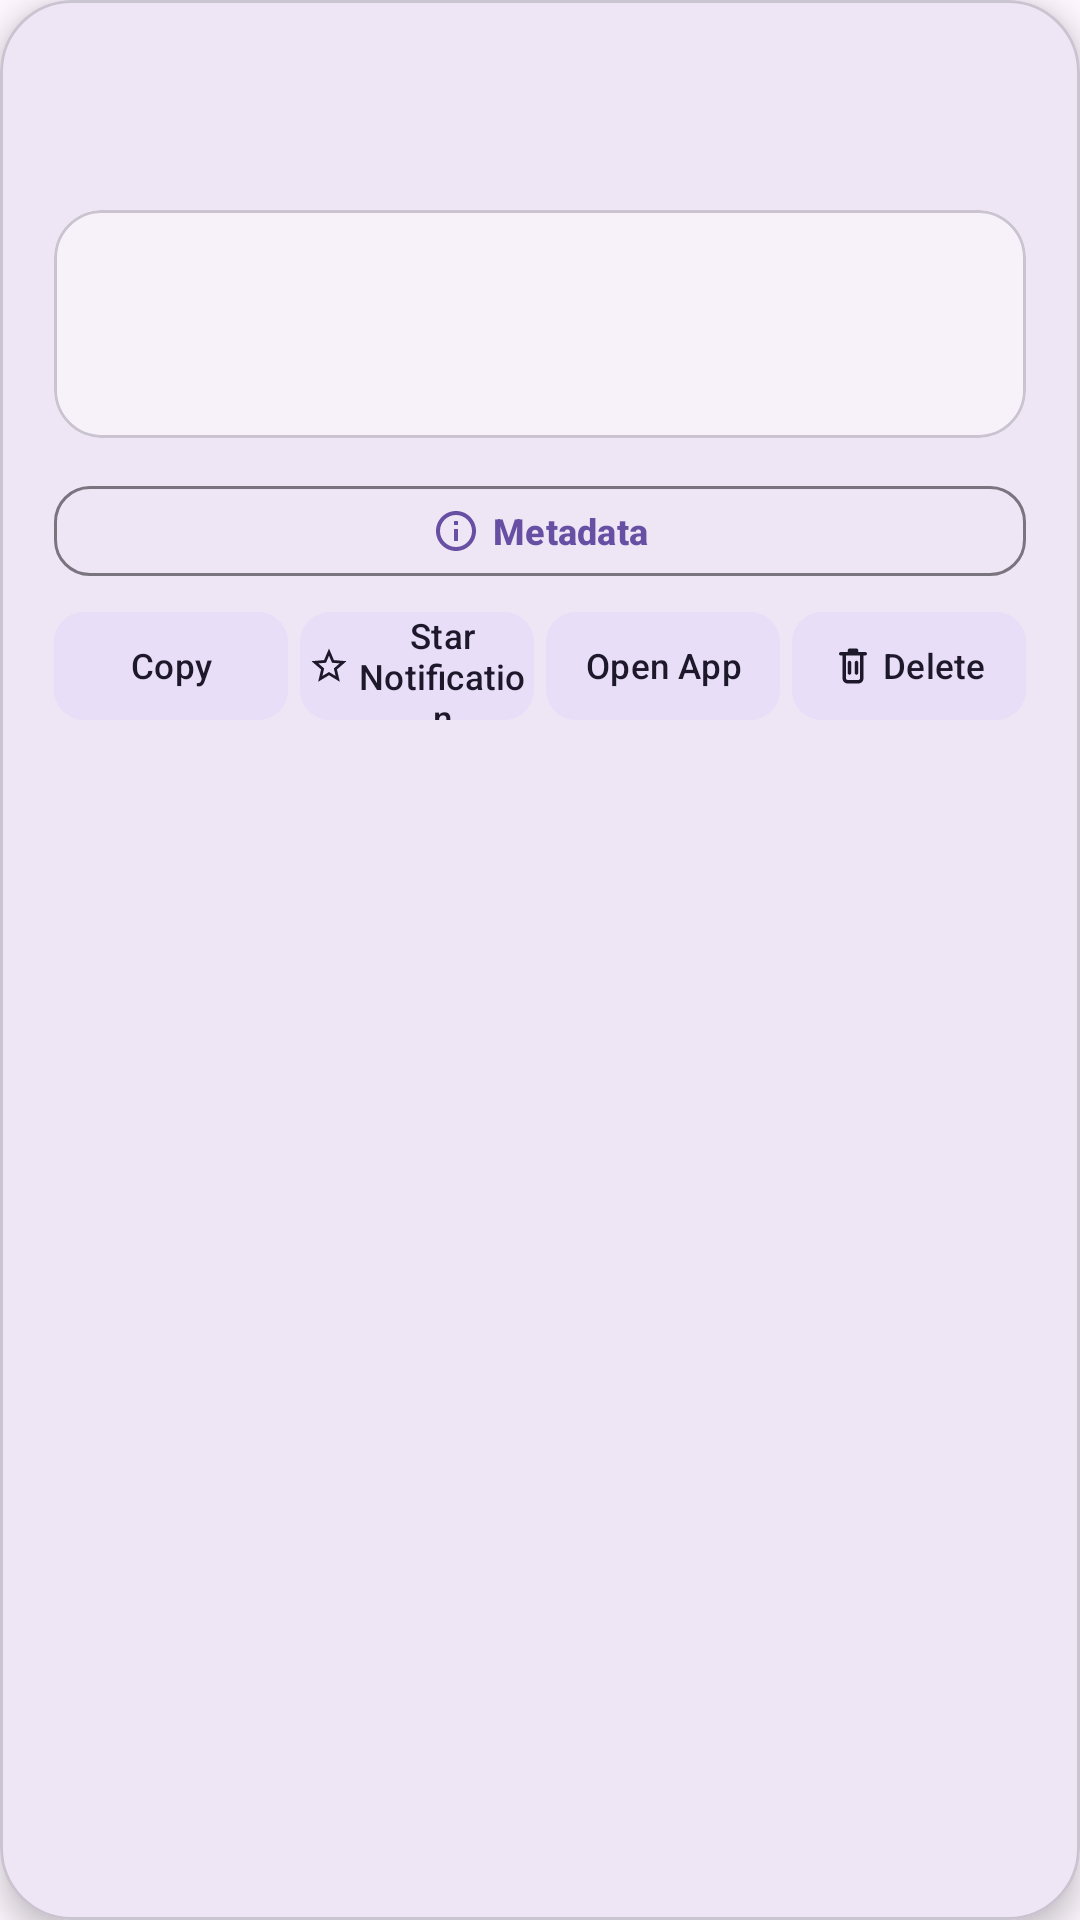

Layout XML and referenced resources for this Android screen:
<!-- AndroidManifest.xml: application theme Theme.NotiVault -->
<!-- res/layout/dialog_notification_detail.xml -->
<?xml version="1.0" encoding="utf-8"?>
<com.google.android.material.card.MaterialCardView
    xmlns:android="http://schemas.android.com/apk/res/android"
    xmlns:app="http://schemas.android.com/apk/res-auto"
    android:layout_width="match_parent"
    android:layout_height="wrap_content"
    app:cardCornerRadius="24dp"
    app:cardElevation="6dp"
    app:strokeWidth="1dp"
    app:strokeColor="?attr/colorOutlineVariant"
    app:cardBackgroundColor="?attr/colorSurface">

    <androidx.core.widget.NestedScrollView
        android:layout_width="match_parent"
        android:layout_height="wrap_content">

        <LinearLayout
            android:layout_width="match_parent"
            android:layout_height="wrap_content"
            android:orientation="vertical"
            android:paddingHorizontal="18dp"
            android:paddingTop="18dp"
            android:paddingBottom="20dp">

            
            <LinearLayout
                android:layout_width="match_parent"
                android:layout_height="wrap_content"
                android:orientation="horizontal"
                android:gravity="center_vertical">

                <ImageView
                    android:id="@+id/iv_detail_app_icon"
                    android:layout_width="40dp"
                    android:layout_height="40dp"
                    android:scaleType="centerCrop"
                    android:importantForAccessibility="no"
                    android:src="@android:drawable/sym_def_app_icon" />

                <LinearLayout
                    android:layout_width="0dp"
                    android:layout_height="wrap_content"
                    android:layout_weight="1"
                    android:orientation="vertical"
                    android:layout_marginStart="12dp">

                    <TextView
                        android:id="@+id/tv_detail_app_name"
                        android:layout_width="wrap_content"
                        android:layout_height="wrap_content"
                        android:textAppearance="@style/TextAppearance.Material3.TitleMedium"
                        android:textColor="?attr/colorPrimary"
                        android:textStyle="bold"
                        android:maxLines="1"
                        android:ellipsize="end" />

                    <TextView
                        android:id="@+id/tv_detail_sub_info"
                        android:layout_width="wrap_content"
                        android:layout_height="wrap_content"
                        android:textAppearance="@style/TextAppearance.Material3.LabelSmall"
                        android:textColor="?attr/colorOnSurfaceVariant"
                        android:maxLines="1"
                        android:ellipsize="end" />

                </LinearLayout>

                <ImageButton
                    android:id="@+id/btn_detail_close"
                    android:layout_width="36dp"
                    android:layout_height="36dp"
                    android:background="@drawable/bg_button_circle_ripple"
                    android:src="@drawable/ic_close"
                    app:tint="?attr/colorOnSurfaceVariant"
                    android:contentDescription="@string/close" />

            </LinearLayout>

            
            <com.google.android.material.card.MaterialCardView
                android:layout_width="match_parent"
                android:layout_height="wrap_content"
                android:layout_marginTop="12dp"
                app:cardCornerRadius="16dp"
                app:cardElevation="0dp"
                app:strokeWidth="1dp"
                app:strokeColor="?attr/colorOutlineVariant"
                app:cardBackgroundColor="?attr/colorSurfaceContainerLow">

                <LinearLayout
                    android:layout_width="match_parent"
                    android:layout_height="wrap_content"
                    android:orientation="vertical"
                    android:padding="16dp">

                    
                    <TextView
                        android:id="@+id/tv_detail_title"
                        android:layout_width="match_parent"
                        android:layout_height="wrap_content"
                        android:textAppearance="@style/TextAppearance.Material3.TitleSmall"
                        android:textColor="?attr/colorOnSurface"
                        android:textStyle="bold"
                        android:textIsSelectable="true" />

                    
                    <TextView
                        android:id="@+id/tv_detail_text"
                        android:layout_width="match_parent"
                        android:layout_height="wrap_content"
                        android:layout_marginTop="6dp"
                        android:textAppearance="@style/TextAppearance.Material3.BodyMedium"
                        android:textColor="?attr/colorOnSurface"
                        android:lineSpacingMultiplier="1.2"
                        android:textIsSelectable="true" />

                    
                    <TextView
                        android:id="@+id/tv_detail_duplicate_count"
                        android:layout_width="wrap_content"
                        android:layout_height="wrap_content"
                        android:layout_marginTop="10dp"
                        android:background="@drawable/bg_widget_pill"
                        android:paddingHorizontal="8dp"
                        android:paddingVertical="3dp"
                        android:textAppearance="@style/TextAppearance.Material3.LabelSmall"
                        android:textColor="?attr/colorPrimary"
                        android:textStyle="bold"
                        android:visibility="gone" />

                </LinearLayout>

            </com.google.android.material.card.MaterialCardView>

            
            <LinearLayout
                android:id="@+id/layout_detail_media"
                android:layout_width="match_parent"
                android:layout_height="wrap_content"
                android:layout_marginTop="12dp"
                android:orientation="vertical"
                android:visibility="gone" />

            
            <com.google.android.material.button.MaterialButton
                android:id="@+id/btn_detail_metadata"
                android:layout_width="match_parent"
                android:layout_height="38dp"
                android:layout_marginTop="12dp"
                android:text="@string/btn_metadata"
                android:textSize="12sp"
                android:textStyle="bold"
                app:icon="@drawable/ic_info"
                app:iconSize="16dp"
                app:iconGravity="textStart"
                app:cornerRadius="12dp"
                style="@style/Widget.Material3.Button.OutlinedButton" />

            
            <LinearLayout
                android:layout_width="match_parent"
                android:layout_height="wrap_content"
                android:layout_marginTop="8dp"
                android:orientation="horizontal"
                android:gravity="center_vertical">

                <com.google.android.material.button.MaterialButton
                    android:id="@+id/chip_detail_copy"
                    android:layout_width="0dp"
                    android:layout_height="36dp"
                    android:layout_weight="1"
                    android:text="@string/copy"
                    android:textSize="11.5sp"
                    android:paddingHorizontal="2dp"
                    android:paddingVertical="0dp"
                    android:insetTop="0dp"
                    android:insetBottom="0dp"
                    app:icon="@drawable/ic_copy"
                    app:iconSize="14dp"
                    app:iconGravity="textStart"
                    app:iconPadding="3dp"
                    app:cornerRadius="10dp"
                    style="@style/Widget.Material3.Button.TonalButton" />

                <com.google.android.material.button.MaterialButton
                    android:id="@+id/chip_detail_star"
                    android:layout_width="0dp"
                    android:layout_height="36dp"
                    android:layout_weight="1"
                    android:layout_marginStart="4dp"
                    android:text="@string/desc_star"
                    android:textSize="11.5sp"
                    android:paddingHorizontal="2dp"
                    android:paddingVertical="0dp"
                    android:insetTop="0dp"
                    android:insetBottom="0dp"
                    app:icon="@drawable/ic_star_border"
                    app:iconSize="14dp"
                    app:iconGravity="textStart"
                    app:iconPadding="3dp"
                    app:cornerRadius="10dp"
                    style="@style/Widget.Material3.Button.TonalButton" />

                <com.google.android.material.button.MaterialButton
                    android:id="@+id/chip_detail_open_app"
                    android:layout_width="0dp"
                    android:layout_height="36dp"
                    android:layout_weight="1"
                    android:layout_marginStart="4dp"
                    android:text="@string/open_app"
                    android:textSize="11.5sp"
                    android:paddingHorizontal="2dp"
                    android:paddingVertical="0dp"
                    android:insetTop="0dp"
                    android:insetBottom="0dp"
                    app:icon="@drawable/ic_open_in_new"
                    app:iconSize="14dp"
                    app:iconGravity="textStart"
                    app:iconPadding="3dp"
                    app:cornerRadius="10dp"
                    style="@style/Widget.Material3.Button.TonalButton" />

                <com.google.android.material.button.MaterialButton
                    android:id="@+id/chip_detail_delete"
                    android:layout_width="0dp"
                    android:layout_height="36dp"
                    android:layout_weight="1"
                    android:layout_marginStart="4dp"
                    android:text="@string/delete"
                    android:textSize="11.5sp"
                    android:paddingHorizontal="2dp"
                    android:paddingVertical="0dp"
                    android:insetTop="0dp"
                    android:insetBottom="0dp"
                    app:icon="@drawable/ic_trash_bin"
                    app:iconSize="14dp"
                    app:iconGravity="textStart"
                    app:iconPadding="3dp"
                    app:cornerRadius="10dp"
                    style="@style/Widget.Material3.Button.TonalButton" />

            </LinearLayout>

        </LinearLayout>

    </androidx.core.widget.NestedScrollView>

</com.google.android.material.card.MaterialCardView>
<!-- resources referenced by this layout -->
<resources>
  <!-- drawable bg_widget_pill (drawable) -->
  <?xml version="1.0" encoding="utf-8"?>
  <shape xmlns:android="http://schemas.android.com/apk/res/android"
      android:shape="rectangle">
      <solid android:color="@color/widget_inner_bg" />
      <stroke
          android:width="1dp"
          android:color="@color/widget_card_stroke" />
      <corners android:radius="50dp" />
  </shape>
  <!-- drawable ic_info (drawable) -->
  <vector xmlns:android="http://schemas.android.com/apk/res/android"
      android:width="24dp"
      android:height="24dp"
      android:viewportWidth="24"
      android:viewportHeight="24">
    <path
        android:fillColor="#FFFFFFFF"
        android:pathData="M12,2C6.48,2 2,6.48 2,12s4.48,10 10,10 10,-4.48 10,-10S17.52,2 12,2zM12,20c-4.41,0 -8,-3.59 -8,-8s3.59,-8 8,-8 8,3.59 8,8 -3.59,8 -8,8zM11,7h2v2h-2zM11,11h2v6h-2z"/>
  </vector>
  <!-- drawable ic_star_border (drawable) -->
  <vector xmlns:android="http://schemas.android.com/apk/res/android"
      android:width="24dp"
      android:height="24dp"
      android:viewportWidth="24"
      android:viewportHeight="24"
      android:tint="?attr/colorControlNormal">
    <path
        android:fillColor="@android:color/white"
        android:pathData="M22,9.24l-7.19,-0.61L12,2L9.19,8.63L2,9.24l5.46,4.73L5.82,21L12,17.27L18.18,21l-1.63,-7.03L22,9.24zM12,15.4l-3.76,2.27l1,-4.28l-3.32,-2.88l4.38,-0.37L12,6.1l1.71,4.04l4.38,0.37l-3.32,2.88l1,4.28L12,15.4z"/>
  </vector>
  <!-- drawable ic_trash_bin (drawable) -->
  <vector xmlns:android="http://schemas.android.com/apk/res/android"
      android:width="24dp"
      android:height="24dp"
      android:viewportWidth="24"
      android:viewportHeight="24"
      android:tint="?attr/colorControlNormal">
    <path
        android:fillColor="@android:color/white"
        android:pathData="M15,4V3c0,-0.55 -0.45,-1 -1,-1h-4c-0.55,0 -1,0.45 -1,1v1H5c-0.55,0 -1,0.45 -1,1s0.45,1 1,1h1v13c0,1.66 1.34,3 3,3h6c1.66,0 3,-1.34 3,-3V6h1c0.55,0 1,-0.45 1,-1s-0.45,-1 -1,-1h-4zM11,4h2v0h-2V4zM16,19c0,0.55 -0.45,1 -1,1H9c-0.55,0 -1,-0.45 -1,-1V6h8v13zM10,9c0.55,0 1,0.45 1,1v6c0,0.55 -0.45,1 -1,1s-1,-0.45 -1,-1v-6c0,-0.55 0.45,-1 1,-1zM14,9c0.55,0 1,0.45 1,1v6c0,0.55 -0.45,1 -1,1s-1,-0.45 -1,-1v-6c0,-0.55 0.45,-1 1,-1z"/>
  </vector>
  <string name="btn_metadata">Metadata</string>
  <string name="close">Close</string>
  <string name="copy">Copy</string>
  <string name="delete">Delete</string>
  <string name="desc_star">Star Notification</string>
  <string name="open_app">Open App</string>
  <style name="Theme.NotiVault" parent="Theme.Material3.DayNight.NoActionBar">
          <item name="android:windowSoftInputMode">adjustResize</item>
          <item name="android:statusBarColor">@android:color/transparent</item>
          <item name="android:navigationBarColor">@android:color/transparent</item>
          <item name="android:windowLightStatusBar">true</item>
          <item name="preferenceTheme">@style/PreferenceThemeOverlay</item>
          <item name="switchStyle">@style/Widget.Material3.CompoundButton.Switch</item>
          <item name="android:switchStyle">@style/Widget.Material3.CompoundButton.Switch</item>
      </style>
  <color name="widget_inner_bg">#18FFFFFF</color>
  <color name="widget_card_stroke">#2AFFFFFF</color>
</resources>
